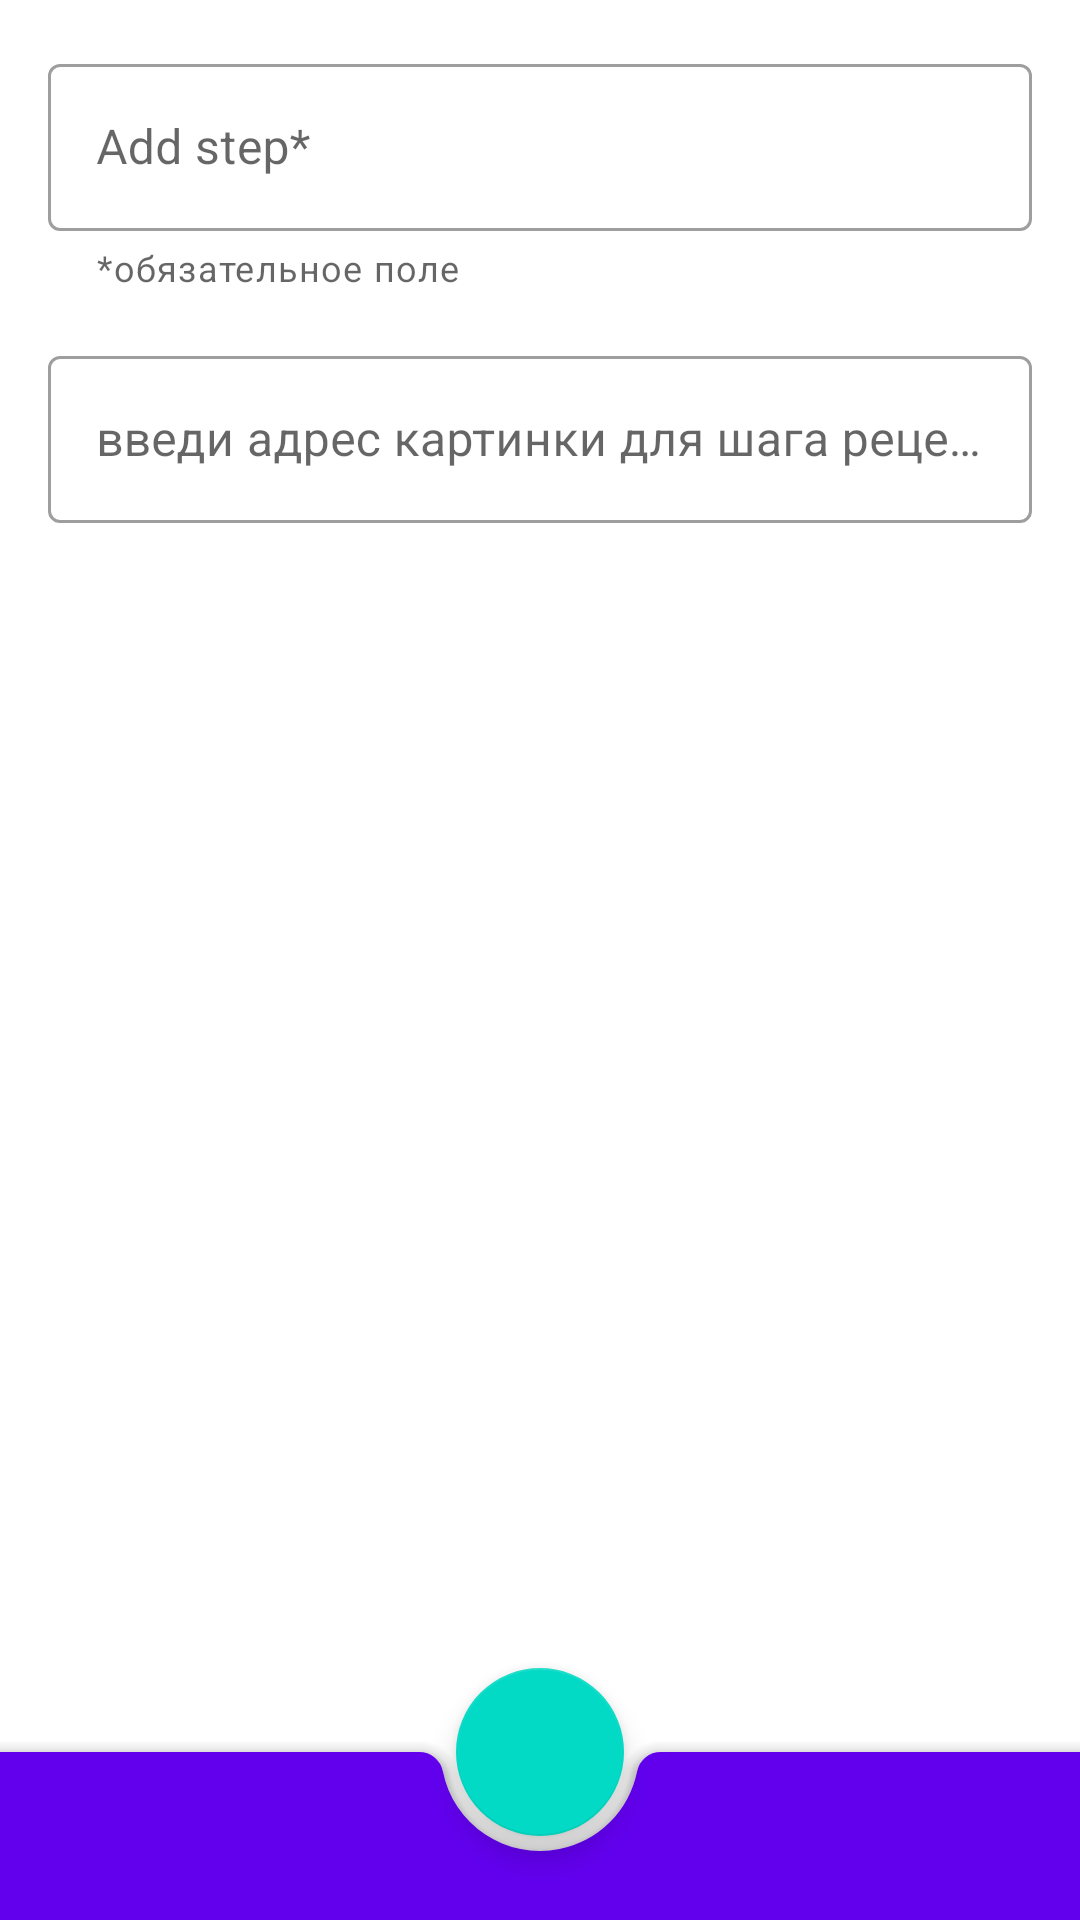

This screen was rendered from an Android layout file. Write that file and the resources it references.
<!-- AndroidManifest.xml: application theme Theme.NeRecipe -->
<!-- res/layout/step_content_fragment.xml -->
<?xml version="1.0" encoding="utf-8"?>
<androidx.coordinatorlayout.widget.CoordinatorLayout xmlns:android="http://schemas.android.com/apk/res/android"
    xmlns:app="http://schemas.android.com/apk/res-auto"
    xmlns:tools="http://schemas.android.com/tools"
    android:layout_width="match_parent"
    android:layout_height="match_parent"
    tools:context=".ui.StepContentFragment">

    <androidx.constraintlayout.widget.ConstraintLayout
        android:id="@+id/recipe_edit_window"
        android:layout_width="match_parent"
        android:layout_height="wrap_content"
        android:gravity="start|top"
        android:padding="16dp"
        app:layout_constraintHeight_default="percent"
        app:layout_constraintHeight_percent="0.9">

        <com.google.android.material.textfield.TextInputLayout
            android:id="@+id/edit_step"
            style="@style/Widget.MaterialComponents.TextInputLayout.OutlinedBox"
            android:layout_width="match_parent"
            android:layout_height="wrap_content"
            android:hint="@string/add_step"
            android:inputType="textMultiLine"
            app:endIconMode="clear_text"
            app:errorEnabled="true"
            app:helperText="*обязательное поле"
            app:helperTextEnabled="true"
            app:layout_constraintTop_toTopOf="parent">

            <com.google.android.material.textfield.TextInputEditText
                android:id="@+id/step_text_field"
                android:layout_width="match_parent"
                android:layout_height="wrap_content" />

        </com.google.android.material.textfield.TextInputLayout>

        <com.google.android.material.textfield.TextInputLayout
            android:id="@+id/picture_url"
            style="@style/Widget.MaterialComponents.TextInputLayout.OutlinedBox"
            android:layout_width="match_parent"
            android:layout_height="wrap_content"
            android:layout_marginTop="@dimen/common_spacing"
            android:hint="введи адрес картинки для шага рецепта"
            android:inputType="text"
            app:layout_constraintTop_toBottomOf="@id/edit_step">

            <com.google.android.material.textfield.TextInputEditText
                android:id="@+id/picture_url_field"
                android:layout_width="match_parent"
                android:layout_height="wrap_content" />

        </com.google.android.material.textfield.TextInputLayout>


    </androidx.constraintlayout.widget.ConstraintLayout>

    <com.google.android.material.bottomappbar.BottomAppBar
        android:id="@+id/bottomAppBar"
        style="@style/Widget.MaterialComponents.BottomAppBar.Colored"
        android:layout_width="match_parent"
        android:layout_height="wrap_content"
        android:layout_gravity="bottom" />

    <com.google.android.material.floatingactionbutton.FloatingActionButton
        android:id="@+id/okStep"
        android:layout_width="wrap_content"
        android:layout_height="wrap_content"
        android:contentDescription="@string/recipe_save"
        app:layout_anchor="@id/bottomAppBar"
        app:srcCompat="@drawable/ic_ok_24dp" />

</androidx.coordinatorlayout.widget.CoordinatorLayout>
<!-- resources referenced by this layout -->
<resources>
  <dimen name="common_spacing">16dp</dimen>
  <string name="add_step">Add step*</string>
  <string name="recipe_save">Save recipe</string>
  <style name="Theme.NeRecipe" parent="Theme.MaterialComponents.DayNight.DarkActionBar">
          
          <item name="colorPrimary">@color/purple_500</item>
          <item name="colorPrimaryVariant">@color/purple_700</item>
          <item name="colorOnPrimary">@color/white</item>
          
          <item name="colorSecondary">@color/teal_200</item>
          <item name="colorSecondaryVariant">@color/teal_700</item>
          <item name="colorOnSecondary">@color/black</item>
          
          <item name="android:statusBarColor">?attr/colorPrimaryVariant</item>
          
      </style>
  <!-- not gathered from this repository: default colours our renderer supplied (Android Studio template values) -->
  <color name="purple_500">#FF6200EE</color>
  <color name="purple_700">#FF3700B3</color>
  <color name="teal_200">#FF03DAC5</color>
  <color name="teal_700">#FF018786</color>
  <color name="black">#FF000000</color>
  <color name="white">#FFFFFFFF</color>
</resources>
